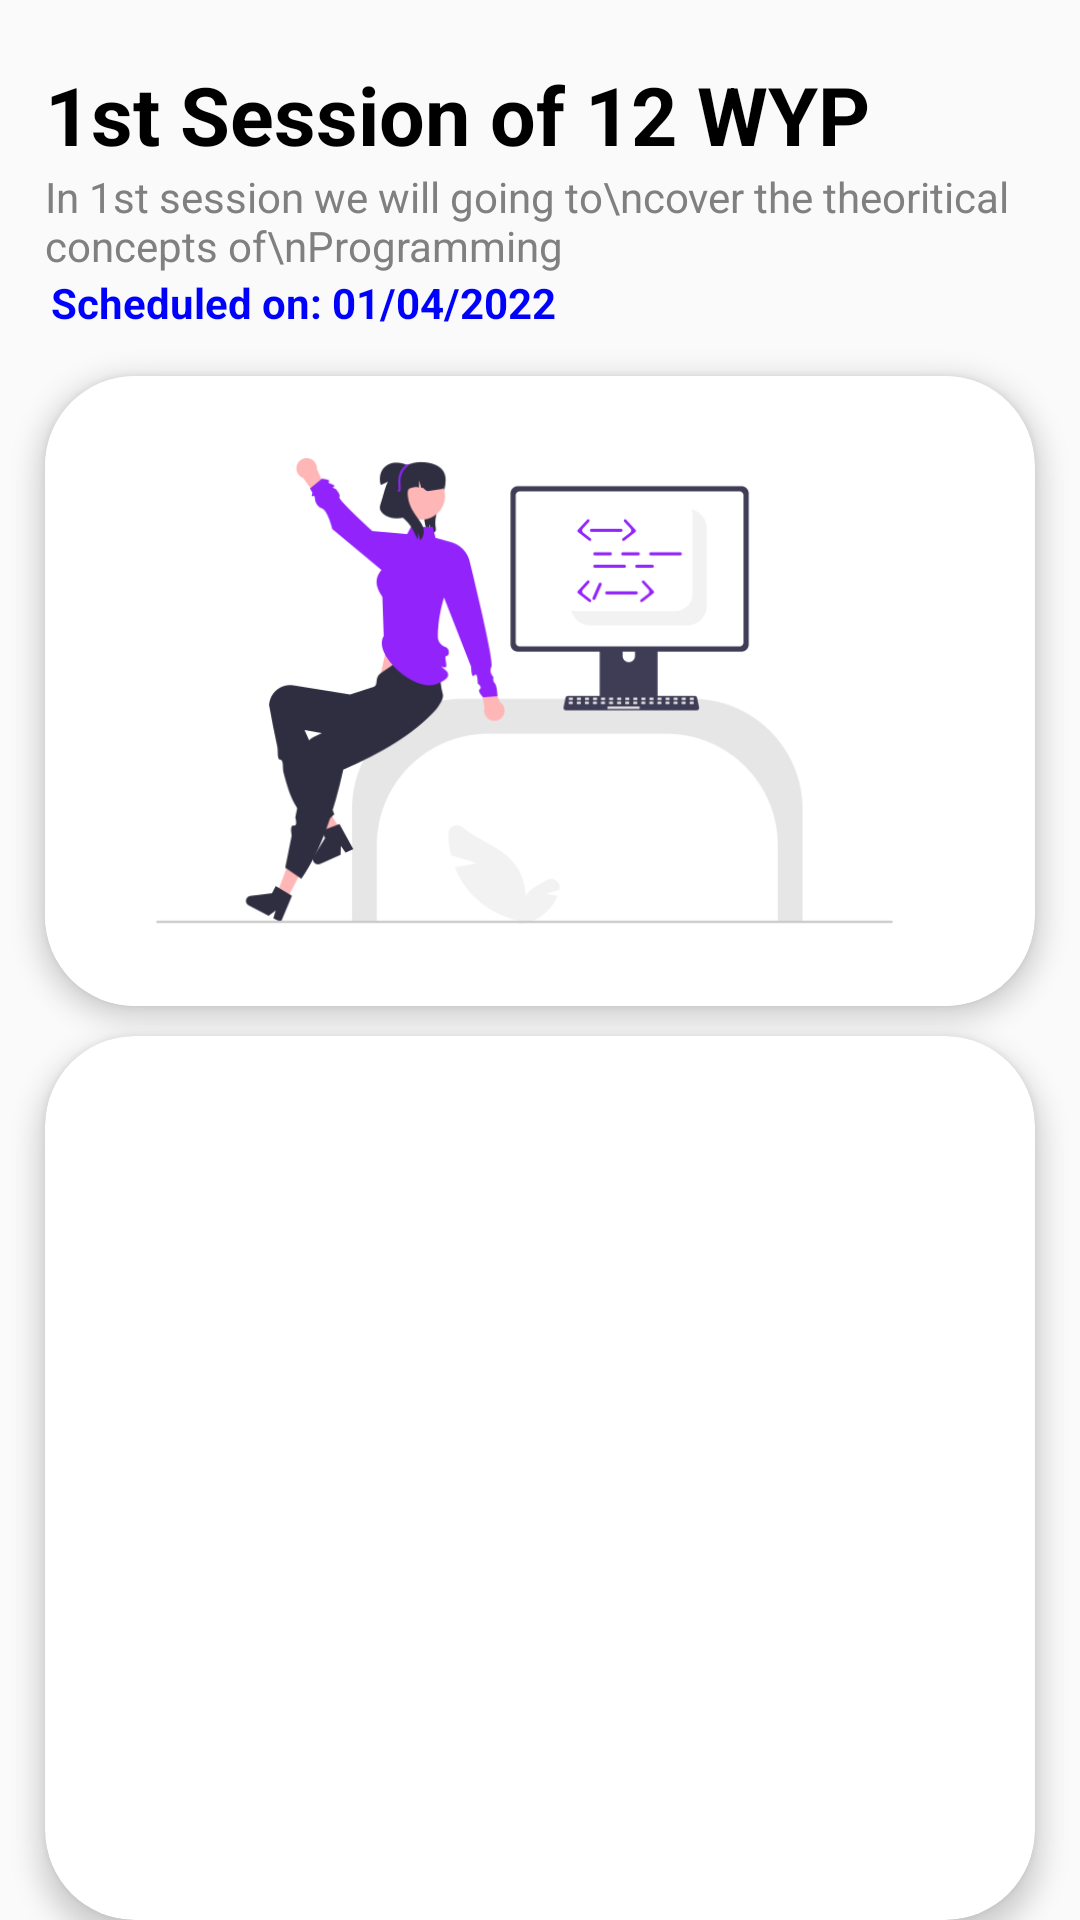

Here is an Android app screen rendered from its layout file. Give the layout XML and the strings, colors and styles it references.
<!-- AndroidManifest.xml: application theme AppTheme -->
<!-- res/layout/activity_second_session.xml -->
<?xml version="1.0" encoding="utf-8"?>
<RelativeLayout
    xmlns:android="http://schemas.android.com/apk/res/android"
    xmlns:app="http://schemas.android.com/apk/res-auto"
    xmlns:tools="http://schemas.android.com/tools"
    android:id="@+id/coordinator"
    android:layout_width="match_parent"
    android:layout_height="match_parent">

<TextView
                            android:id="@+id/f_title"
                            android:layout_alignParentLeft="true"
                            android:layout_alignParentStart="true"
                            android:layout_height="wrap_content"
                            android:layout_marginLeft="15dp"
                            android:layout_marginTop="20dp"
                            android:layout_width="match_parent"
                            android:text="1st Session of 12 WYP"
                            android:textColor="#000000"
                            android:textSize="27dp"
                            android:textStyle="bold"/>
                        
                        <TextView
                            android:id="@+id/about"
                            android:layout_alignParentLeft="true"
                            android:layout_below="@id/f_title"
                            android:layout_height="wrap_content"
                            android:layout_marginLeft="15dp"
                            android:layout_width="wrap_content"
                            android:text="In 1st session we will going to\ncover the theoritical concepts of\nProgramming"
                            android:textColor="#808080"/>
                        
                        <TextView
                            android:id="@+id/time"
                            android:layout_below="@id/about"
                            android:layout_height="wrap_content"
                            android:layout_marginBottom="15dp"
                            android:layout_marginLeft="17dp"
                            android:layout_width="wrap_content"
                            android:text="Scheduled on: 01/04/2022"
                            android:textColor="#0000FF"
                            android:textStyle="bold"/>


   
    
	<androidx.cardview.widget.CardView
            android:id="@+id/view"
            android:layout_below="@id/time"
            android:layout_height="210dp"
            android:layout_marginLeft="15dp"
            android:layout_marginRight="15dp"
            android:layout_width="match_parent"
            android:layout_marginBottom="10dp"
            android:padding="8dp"
            app:cardCornerRadius="30dp"
            app:cardElevation="5dp"> 
   
  <ImageView 
           android:id="@+id/banner"             
           android:scaleType="centerCrop"
           android:layout_height="match_parent"
           android:layout_width="wrap_content"
           android:src="@mipmap/second_12wyp"/>
                        
   
            
 </androidx.cardview.widget.CardView>           
   
  <androidx.cardview.widget.CardView
            android:layout_below="@id/view"
            android:layout_height="match_parent"
            android:layout_marginLeft="15dp"
            android:layout_marginRight="15dp"
            android:layout_width="match_parent"
            android:padding="8dp"
            app:cardCornerRadius="30dp"
            app:cardElevation="5dp"> 
            
            
		<androidx.recyclerview.widget.RecyclerView
           android:id="@+id/recyclerView"
           android:visibility="visible"
           android:layout_width="wrap_content"
           android:layout_height="wrap_content" />  
           
            
            
  </androidx.cardview.widget.CardView>
    
    
</RelativeLayout>
<!-- resources referenced by this layout -->
<resources>
  <!-- mipmap second_12wyp: png bitmap (mipmap-xxhdpi, 25608 bytes) -->
  <style name="AppTheme" parent="Theme.AppCompat.Light.NoActionBar">
          
          <item name="colorPrimary">@color/colorPrimary</item>
          <item name="colorPrimaryDark">@color/colorPrimaryDark</item>
          <item name="colorAccent">@color/colorAccent</item>
      </style>
  <color name="colorPrimary">#6200EE</color>
  <color name="colorPrimaryDark">#3700B3</color>
  <color name="colorAccent">#03DAC5</color>
</resources>
